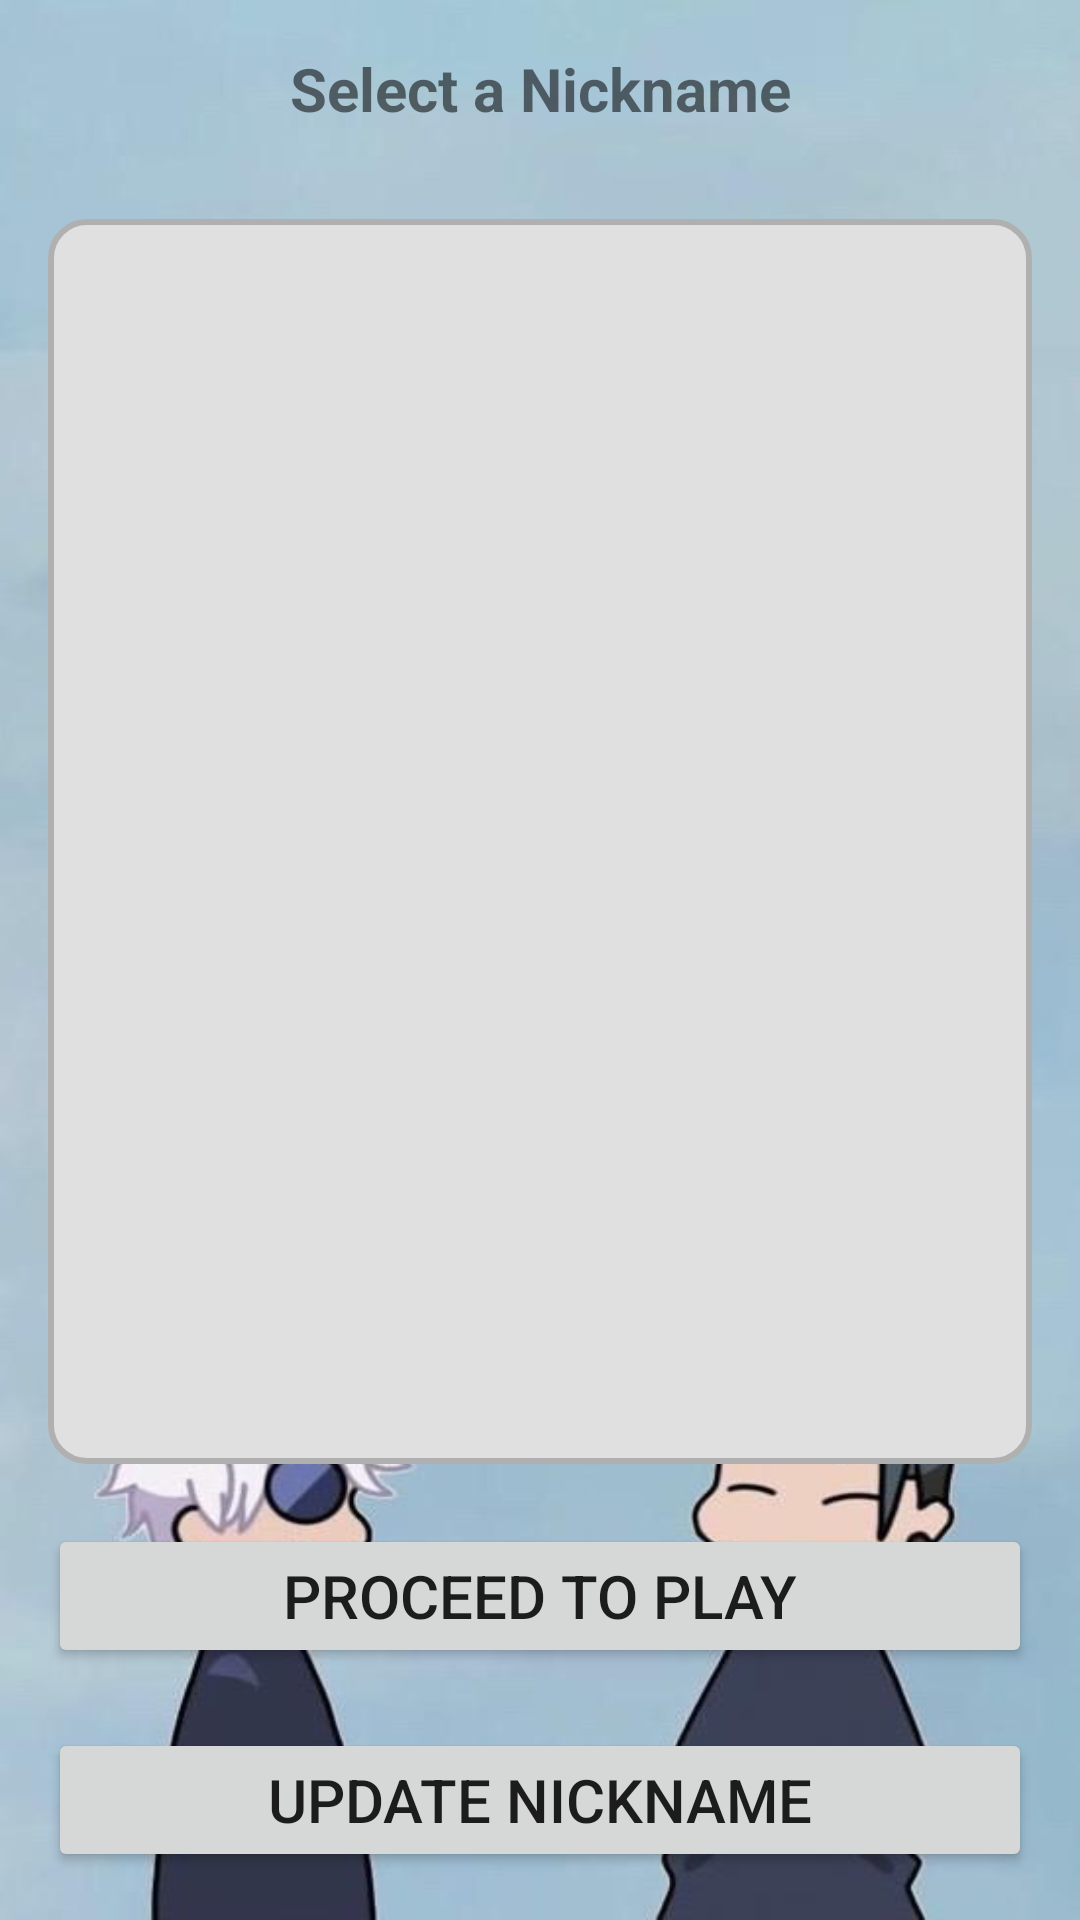

Here is an Android app screen rendered from its layout file. Give the layout XML and the strings, colors and styles it references.
<!-- AndroidManifest.xml: application theme Theme.Design.Light.NoActionBar -->
<!-- res/layout/activity_main.xml -->
<?xml version="1.0" encoding="utf-8"?>
<LinearLayout
    xmlns:android="http://schemas.android.com/apk/res/android"
    android:layout_width="match_parent"
    android:layout_height="match_parent"
    android:orientation="vertical"
    android:background="@drawable/bg_app"
    android:padding="16dp">

    
    <TextView
        android:layout_width="match_parent"
        android:layout_height="wrap_content"
        android:gravity="center"
        android:text="Select a Nickname"
        android:textSize="20sp"
        android:textStyle="bold"
        android:paddingBottom="10dp"/>

    
    <TextView
        android:id="@+id/user_id_text_view"
        android:layout_width="match_parent"
        android:layout_height="wrap_content"
        android:gravity="center"
        android:textSize="16sp"
        android:paddingBottom="10dp"
        android:visibility="gone"/> 

    
    <LinearLayout
        android:layout_width="match_parent"
        android:layout_height="0dp"
        android:layout_weight="1"
        android:background="@drawable/box_background"
        android:padding="12dp"
        android:layout_marginTop="20dp"
        android:orientation="vertical">

        
        <ListView
            android:id="@+id/nickname_list_view"
            android:layout_width="match_parent"
            android:layout_height="wrap_content" />
    </LinearLayout>

    
    <Button
        android:id="@+id/button_proceed"
        android:layout_width="match_parent"
        android:layout_height="wrap_content"
        android:text="Proceed to Play"
        android:textSize="20sp"
        android:layout_marginTop="20dp"/>

    
    <Button
        android:id="@+id/button_update"
        android:layout_width="match_parent"
        android:layout_height="wrap_content"
        android:text="Update Nickname"
        android:textSize="20sp"
        android:layout_marginTop="20dp"/>
</LinearLayout>
<!-- resources referenced by this layout -->
<resources>
  <!-- drawable bg_app: jpg bitmap (drawable, 22939 bytes) -->
  <!-- drawable box_background (drawable) -->
  <?xml version="1.0" encoding="utf-8"?>
  
  <shape xmlns:android="http://schemas.android.com/apk/res/android"
      android:shape="rectangle">
  
      <corners android:radius="12dp"/>
      <solid android:color="#E0E0E0"/> 
      <padding android:left="8dp" android:top="8dp" android:right="8dp" android:bottom="8dp"/>
      <stroke android:width="2dp" android:color="#B0B0B0"/> 
  </shape>
</resources>
